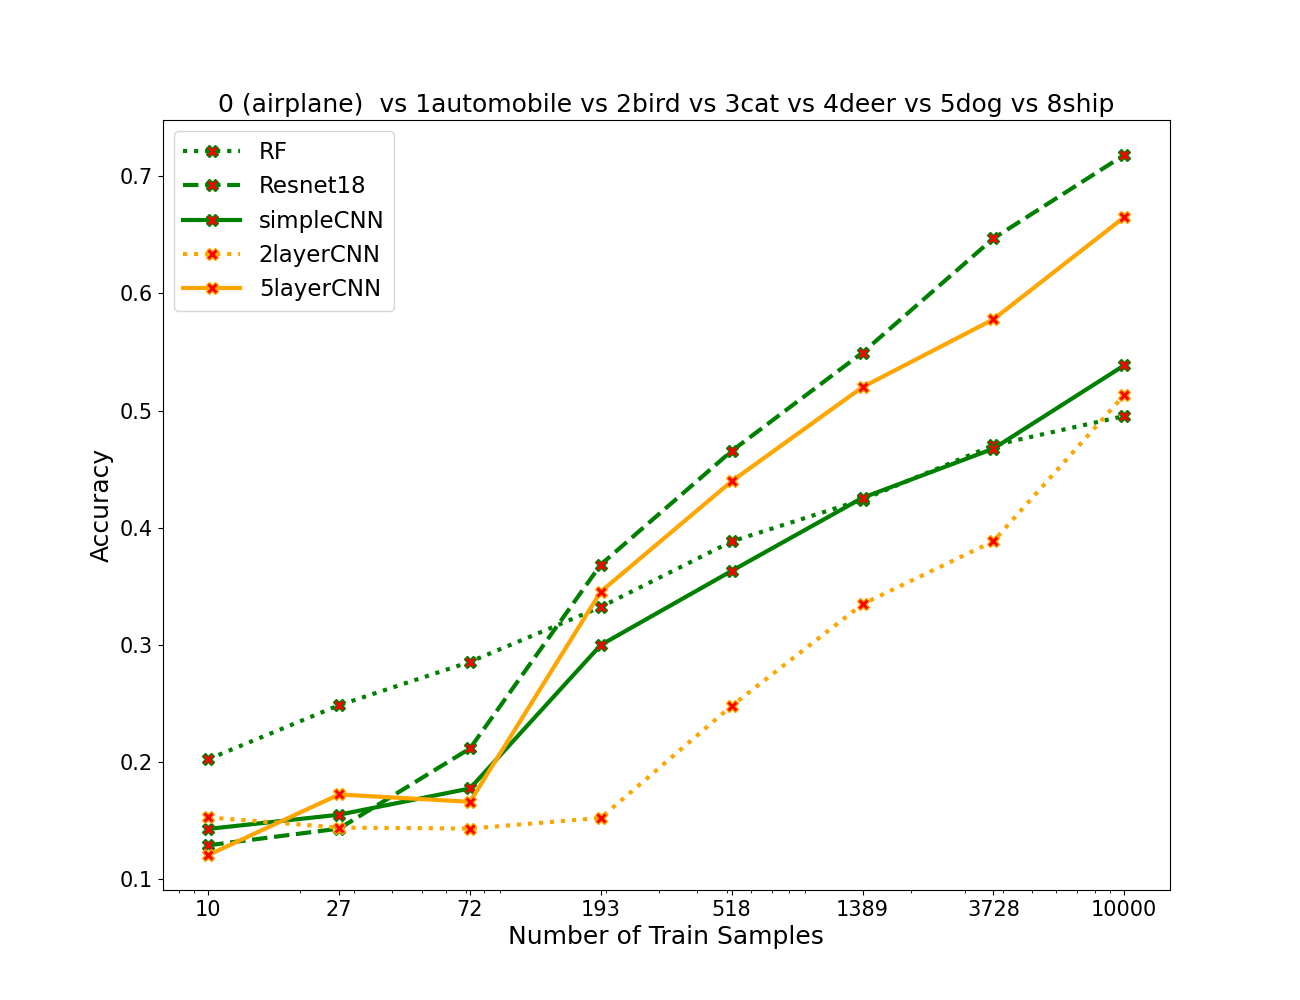

Data behind this chart, as committed beside it:
algos, 0, 1, 2, 3, 4, 5, 6, 7
RF, 0.2021, 0.2483, 0.2853, 0.3321, 0.3881, 0.4239, 0.4703, 0.4953
resnet, 0.1286, 0.1429, 0.2113, 0.3684, 0.4654, 0.5494, 0.647, 0.7183
simpleCNN, 0.1426, 0.1547, 0.1771, 0.2997, 0.363, 0.4254, 0.4674, 0.5386
2layercnn, 0.1524, 0.1437, 0.1429, 0.152, 0.2477, 0.3346, 0.3883, 0.5133
5layercnn, 0.1203, 0.172, 0.1657, 0.3453, 0.4396, 0.52, 0.5779, 0.6651
